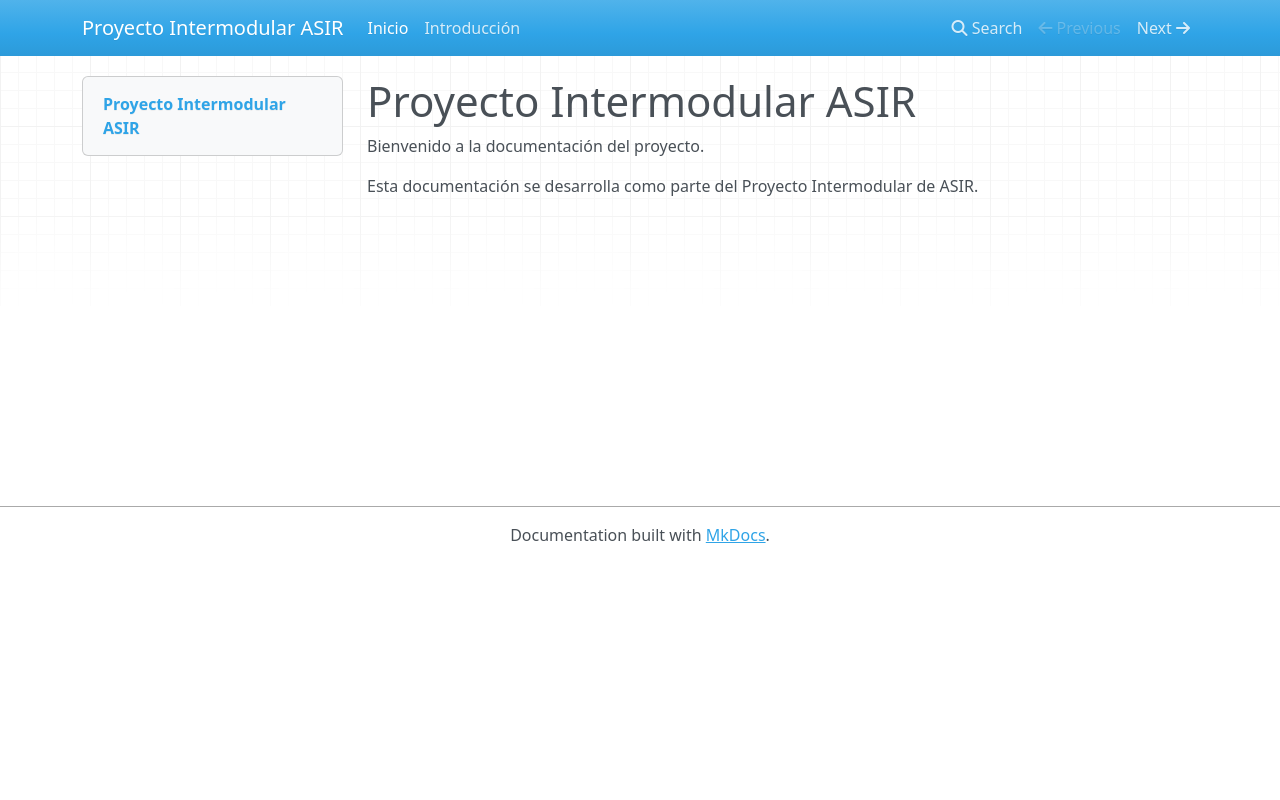

repository: Proyecto-SRI-2-ASIR/PROYECTO-ASIR-2 · page: index.html · generator: mkdocs

# Proyecto Intermodular ASIR

Bienvenido a la documentación del proyecto.

Esta documentación se desarrolla como parte del Proyecto Intermodular de ASIR.
